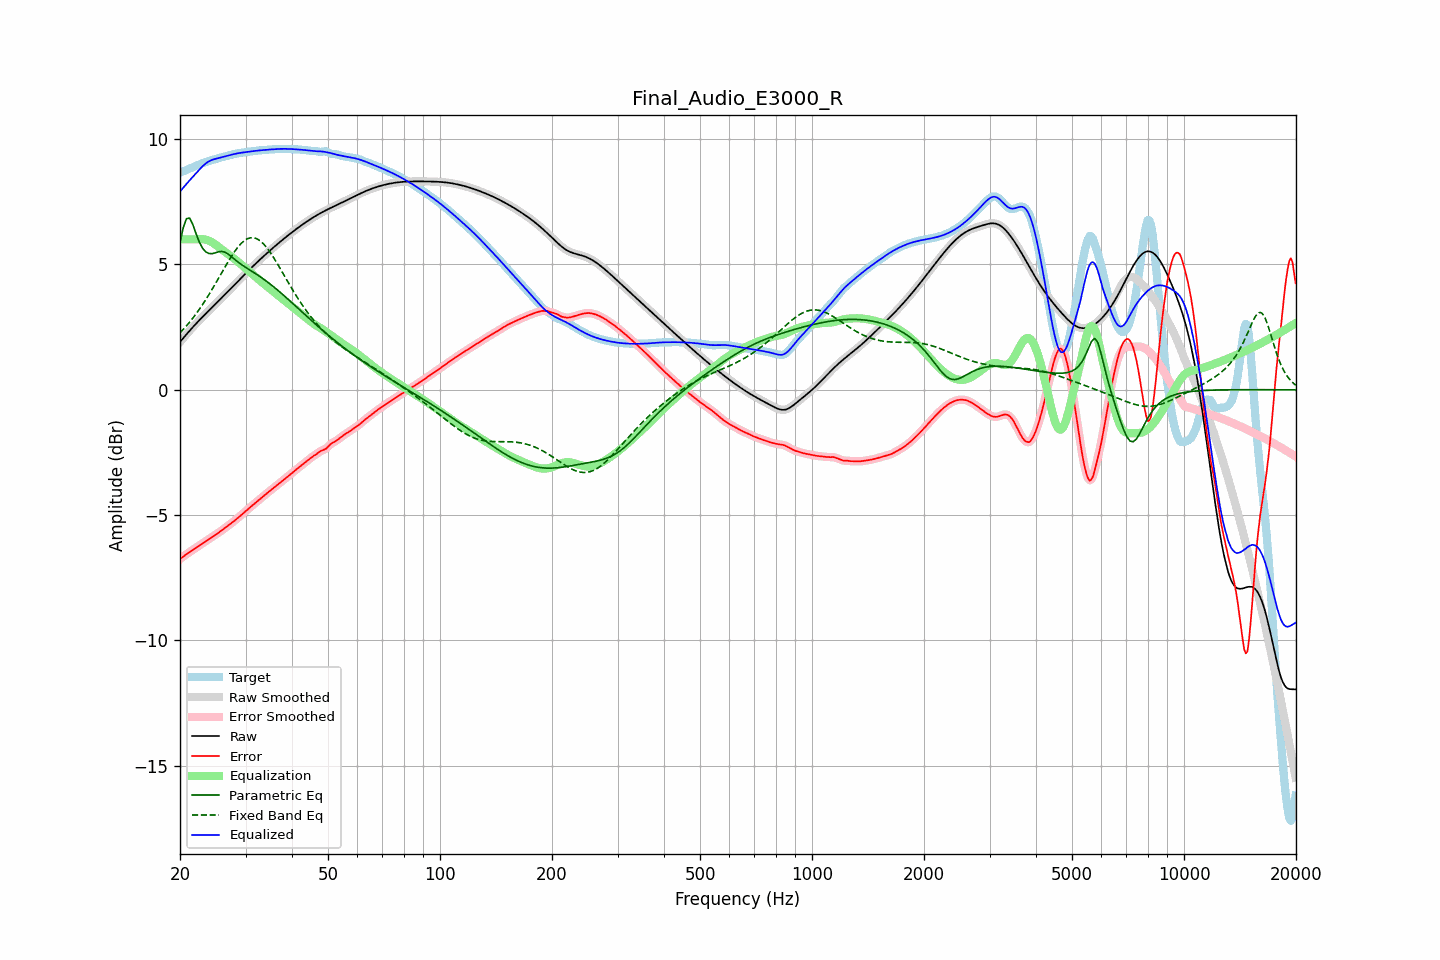

The file beside this chart, header and first rows:
frequency, raw, error, smoothed, error_smoothed, equalization, parametric_eq, fixed_band_eq, equalized_raw, equalized_smoothed, target
20.00, 1.91, -6.75, 1.91, -6.75, 6.00, 5.89, 2.27, 7.91, 7.91, 8.66
20.20, 1.98, -6.70, 1.98, -6.70, 6.00, 6.17, 2.34, 7.98, 7.98, 8.69
20.40, 2.06, -6.65, 2.06, -6.65, 6.00, 6.46, 2.41, 8.06, 8.06, 8.71
20.61, 2.13, -6.61, 2.13, -6.61, 6.00, 6.64, 2.48, 8.13, 8.13, 8.74
20.81, 2.21, -6.56, 2.21, -6.56, 6.00, 6.83, 2.55, 8.21, 8.21, 8.77
21.02, 2.28, -6.51, 2.28, -6.51, 6.00, 6.84, 2.62, 8.28, 8.28, 8.80
21.23, 2.36, -6.47, 2.36, -6.47, 6.00, 6.85, 2.70, 8.36, 8.36, 8.83
21.44, 2.43, -6.43, 2.43, -6.43, 6.00, 6.72, 2.78, 8.43, 8.43, 8.86
21.66, 2.50, -6.39, 2.50, -6.39, 6.00, 6.59, 2.86, 8.50, 8.50, 8.88
21.87, 2.57, -6.34, 2.57, -6.34, 6.00, 6.41, 2.94, 8.57, 8.57, 8.91
22.09, 2.64, -6.30, 2.64, -6.30, 6.00, 6.22, 3.03, 8.64, 8.64, 8.94
22.31, 2.71, -6.26, 2.71, -6.26, 6.00, 6.06, 3.12, 8.71, 8.71, 8.97
22.54, 2.77, -6.22, 2.77, -6.22, 6.01, 5.89, 3.21, 8.78, 8.78, 8.99
22.76, 2.84, -6.18, 2.84, -6.17, 6.01, 5.77, 3.30, 8.85, 8.85, 9.02
22.99, 2.91, -6.13, 2.91, -6.13, 6.01, 5.65, 3.40, 8.91, 8.91, 9.04
23.22, 2.97, -6.09, 2.97, -6.09, 6.00, 5.58, 3.49, 8.97, 8.97, 9.06
23.45, 3.04, -6.05, 3.04, -6.05, 5.99, 5.50, 3.59, 9.03, 9.03, 9.08
23.69, 3.10, -6.00, 3.10, -6.00, 5.97, 5.47, 3.70, 9.07, 9.07, 9.10
23.92, 3.16, -5.96, 3.16, -5.96, 5.95, 5.44, 3.80, 9.11, 9.11, 9.12
24.16, 3.23, -5.92, 3.23, -5.92, 5.92, 5.43, 3.90, 9.15, 9.15, 9.15
24.40, 3.29, -5.88, 3.29, -5.88, 5.88, 5.43, 4.01, 9.17, 9.17, 9.17
24.65, 3.35, -5.83, 3.35, -5.83, 5.84, 5.45, 4.12, 9.19, 9.19, 9.19
24.89, 3.42, -5.79, 3.42, -5.79, 5.79, 5.46, 4.23, 9.21, 9.21, 9.21
25.14, 3.48, -5.74, 3.48, -5.74, 5.75, 5.49, 4.34, 9.23, 9.23, 9.22
25.39, 3.54, -5.70, 3.54, -5.70, 5.70, 5.51, 4.45, 9.24, 9.24, 9.24
25.65, 3.61, -5.65, 3.61, -5.65, 5.65, 5.51, 4.56, 9.26, 9.26, 9.26
25.91, 3.67, -5.61, 3.67, -5.61, 5.61, 5.52, 4.68, 9.28, 9.28, 9.28
26.16, 3.73, -5.56, 3.74, -5.56, 5.56, 5.51, 4.79, 9.29, 9.29, 9.29
26.43, 3.80, -5.51, 3.80, -5.51, 5.51, 5.49, 4.90, 9.31, 9.31, 9.31
26.69, 3.86, -5.46, 3.86, -5.46, 5.46, 5.45, 5.01, 9.33, 9.33, 9.33
26.96, 3.93, -5.41, 3.93, -5.41, 5.42, 5.41, 5.12, 9.34, 9.34, 9.34
27.23, 3.99, -5.37, 3.99, -5.37, 5.37, 5.36, 5.22, 9.36, 9.36, 9.36
27.50, 4.06, -5.32, 4.06, -5.32, 5.32, 5.31, 5.32, 9.38, 9.38, 9.38
27.77, 4.13, -5.27, 4.13, -5.27, 5.27, 5.26, 5.42, 9.39, 9.39, 9.39
28.05, 4.19, -5.22, 4.19, -5.22, 5.22, 5.20, 5.52, 9.41, 9.41, 9.41
28.33, 4.26, -5.17, 4.26, -5.17, 5.16, 5.15, 5.60, 9.42, 9.42, 9.42
28.62, 4.32, -5.11, 4.32, -5.11, 5.11, 5.10, 5.69, 9.43, 9.43, 9.44
28.90, 4.39, -5.06, 4.39, -5.06, 5.06, 5.05, 5.76, 9.45, 9.45, 9.45
29.19, 4.45, -5.00, 4.45, -5.00, 5.00, 5.01, 5.83, 9.46, 9.46, 9.46
29.48, 4.52, -4.94, 4.52, -4.94, 4.94, 4.96, 5.89, 9.46, 9.46, 9.46
29.78, 4.58, -4.89, 4.59, -4.89, 4.89, 4.92, 5.95, 9.47, 9.47, 9.47
30.08, 4.65, -4.83, 4.65, -4.83, 4.83, 4.88, 5.99, 9.48, 9.48, 9.48
30.38, 4.71, -4.78, 4.71, -4.78, 4.78, 4.84, 6.03, 9.49, 9.49, 9.49
30.68, 4.78, -4.72, 4.78, -4.72, 4.72, 4.80, 6.05, 9.50, 9.50, 9.50
30.99, 4.84, -4.67, 4.84, -4.67, 4.67, 4.76, 6.07, 9.51, 9.51, 9.51
31.30, 4.90, -4.61, 4.90, -4.61, 4.61, 4.72, 6.07, 9.52, 9.52, 9.52
31.61, 4.97, -4.56, 4.97, -4.56, 4.56, 4.68, 6.06, 9.52, 9.52, 9.53
31.93, 5.03, -4.50, 5.03, -4.50, 4.50, 4.63, 6.04, 9.53, 9.53, 9.53
32.24, 5.09, -4.45, 5.09, -4.45, 4.45, 4.59, 6.02, 9.54, 9.54, 9.54
32.57, 5.15, -4.40, 5.15, -4.40, 4.40, 4.55, 5.98, 9.55, 9.55, 9.55
32.89, 5.21, -4.34, 5.21, -4.34, 4.34, 4.51, 5.94, 9.55, 9.55, 9.55
33.22, 5.27, -4.29, 5.27, -4.29, 4.29, 4.46, 5.88, 9.56, 9.56, 9.56
33.55, 5.33, -4.24, 5.33, -4.24, 4.24, 4.42, 5.82, 9.56, 9.56, 9.56
33.89, 5.39, -4.18, 5.39, -4.18, 4.18, 4.37, 5.74, 9.57, 9.57, 9.57
34.23, 5.44, -4.13, 5.44, -4.13, 4.13, 4.32, 5.67, 9.57, 9.58, 9.57
34.57, 5.50, -4.08, 5.50, -4.08, 4.08, 4.27, 5.58, 9.58, 9.58, 9.58
34.92, 5.56, -4.03, 5.56, -4.03, 4.03, 4.22, 5.49, 9.59, 9.59, 9.58
35.27, 5.61, -3.98, 5.61, -3.98, 3.98, 4.17, 5.40, 9.59, 9.59, 9.59
35.62, 5.67, -3.93, 5.67, -3.93, 3.93, 4.12, 5.30, 9.59, 9.59, 9.59
35.97, 5.72, -3.87, 5.72, -3.87, 3.87, 4.07, 5.20, 9.60, 9.60, 9.60
... 635 more rows
